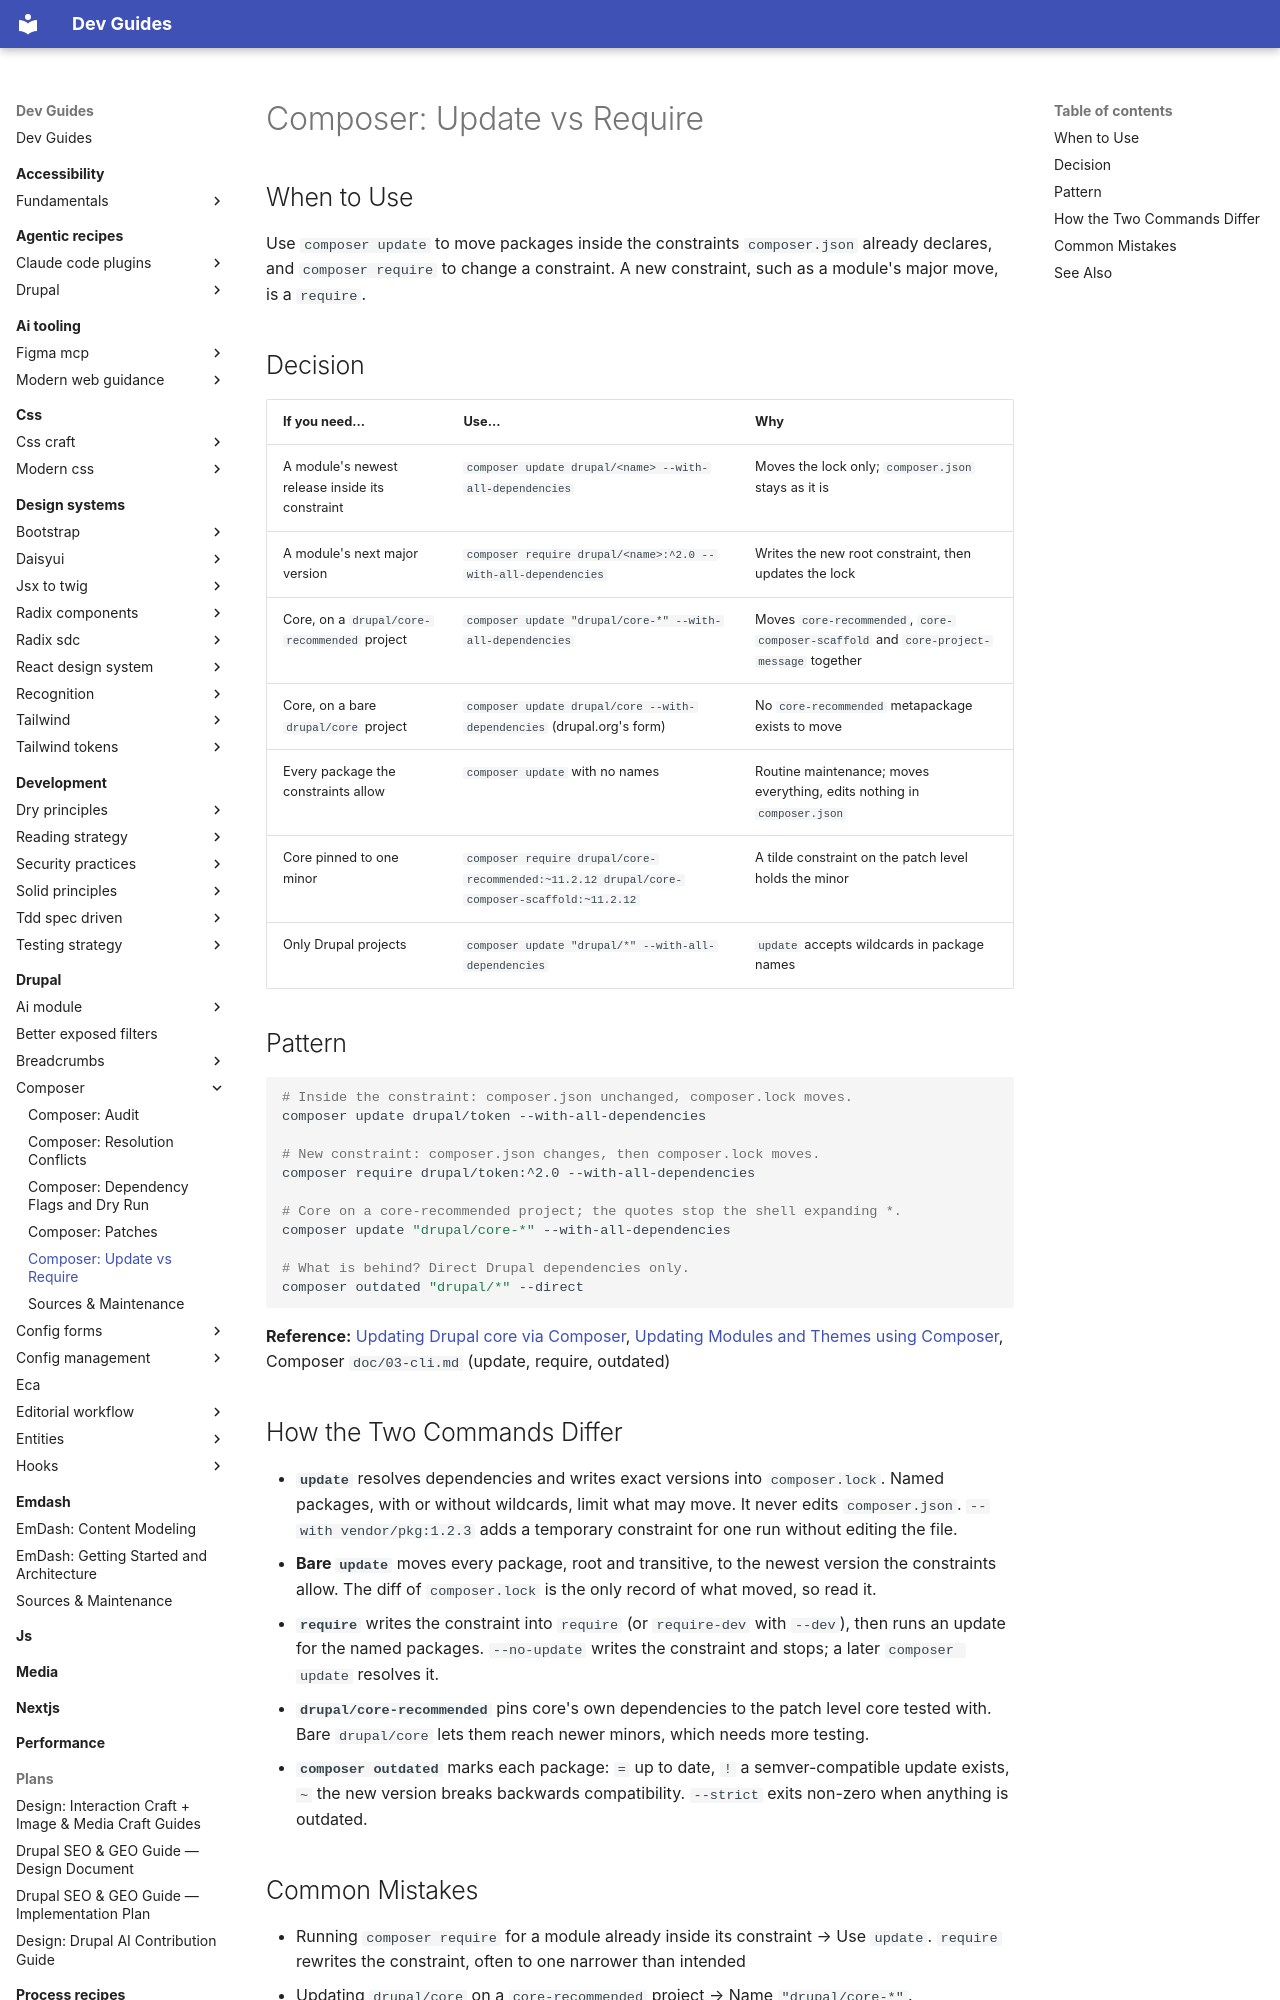

repository: camoa/dev-guides · page: drupal/composer/composer-update-vs-require/index.html · generator: mkdocs

---
description: "Choose composer update to move packages inside their current constraint, or composer require to change the constraint itself."
tldr: "Use composer update to move packages inside the constraints composer.json already declares, and composer require to change a constraint. A new constraint, such as a module's major move, is a require."
drupal_version: "10.x, 11.x"
---

# Composer: Update vs Require

## When to Use

Use `composer update` to move packages inside the constraints `composer.json` already declares, and `composer require` to change a constraint. A new constraint, such as a module's major move, is a `require`.

## Decision

| If you need... | Use... | Why |
|---|---|---|
| A module's newest release inside its constraint | `composer update drupal/<name> --with-all-dependencies` | Moves the lock only; `composer.json` stays as it is |
| A module's next major version | `composer require drupal/<name>:^2.0 --with-all-dependencies` | Writes the new root constraint, then updates the lock |
| Core, on a `drupal/core-recommended` project | `composer update "drupal/core-*" --with-all-dependencies` | Moves `core-recommended`, `core-composer-scaffold` and `core-project-message` together |
| Core, on a bare `drupal/core` project | `composer update drupal/core --with-dependencies` (drupal.org's form) | No `core-recommended` metapackage exists to move |
| Every package the constraints allow | `composer update` with no names | Routine maintenance; moves everything, edits nothing in `composer.json` |
| Core pinned to one minor | `composer require drupal/core-recommended:~11.2.12 drupal/core-composer-scaffold:~11.2.12` | A tilde constraint on the patch level holds the minor |
| Only Drupal projects | `composer update "drupal/*" --with-all-dependencies` | `update` accepts wildcards in package names |

## Pattern

```bash
# Inside the constraint: composer.json unchanged, composer.lock moves.
composer update drupal/token --with-all-dependencies

# New constraint: composer.json changes, then composer.lock moves.
composer require drupal/token:^2.0 --with-all-dependencies

# Core on a core-recommended project; the quotes stop the shell expanding *.
composer update "drupal/core-*" --with-all-dependencies

# What is behind? Direct Drupal dependencies only.
composer outdated "drupal/*" --direct
```

**Reference:** [Updating Drupal core via Composer](https://www.drupal.org/docs/updating-drupal/updating-drupal-core-via-composer), [Updating Modules and Themes using Composer](https://www.drupal.org/docs/updating-drupal/updating-modules-and-themes-using-composer), Composer `doc/03-cli.md` (update, require, outdated)

## How the Two Commands Differ

- **`update`** resolves dependencies and writes exact versions into `composer.lock`. Named packages, with or without wildcards, limit what may move. It never edits `composer.json`. `--with vendor/pkg:1.2.3` adds a temporary constraint for one run without editing the file.
- **Bare `update`** moves every package, root and transitive, to the newest version the constraints allow. The diff of `composer.lock` is the only record of what moved, so read it.
- **`require`** writes the constraint into `require` (or `require-dev` with `--dev`), then runs an update for the named packages. `--no-update` writes the constraint and stops; a later `composer update` resolves it.
- **`drupal/core-recommended`** pins core's own dependencies to the patch level core tested with. Bare `drupal/core` lets them reach newer minors, which needs more testing.
- **`composer outdated`** marks each package: `=` up to date, `!` a semver-compatible update exists, `~` the new version breaks backwards compatibility. `--strict` exits non-zero when anything is outdated.
